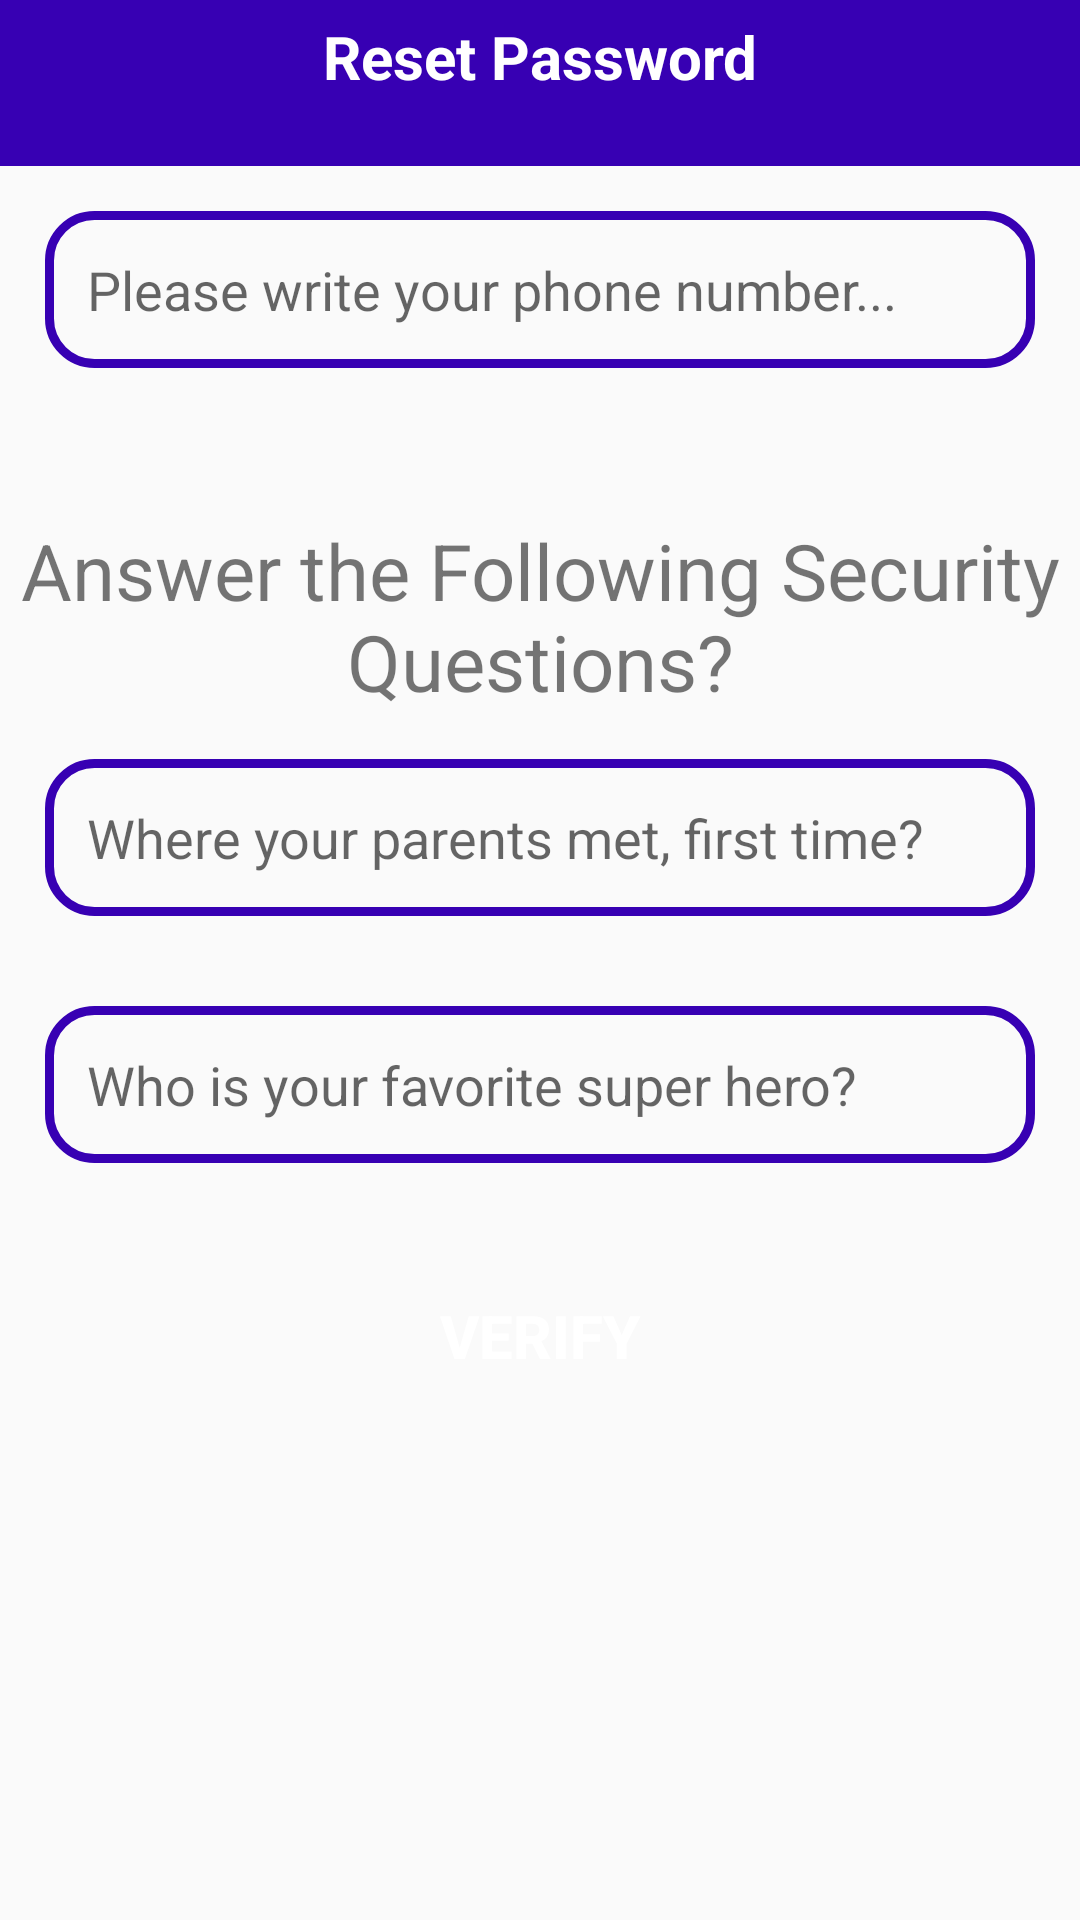

Android layout source for this screen:
<!-- AndroidManifest.xml: application theme AppTheme -->
<!-- res/layout/activity_reset_password.xml -->
<?xml version="1.0" encoding="utf-8"?>
<RelativeLayout
    xmlns:android="http://schemas.android.com/apk/res/android"
    xmlns:app="http://schemas.android.com/apk/res-auto"
    xmlns:tools="http://schemas.android.com/tools"
    android:layout_width="match_parent"
    android:layout_height="match_parent"
    tools:context=".ResetPasswordActivity">


    <RelativeLayout
        android:id="@+id/relative123"
        android:layout_width="match_parent"
        android:layout_height="60dp"
        android:layout_alignParentTop="true"
        android:layout_marginTop="-5dp"
        android:background="@color/colorPrimaryDark">

        <TextView
            android:id="@+id/page_title"
            android:layout_width="match_parent"
            android:layout_height="wrap_content"
            android:layout_marginTop="10dp"
            android:text="Reset Password"
            android:textAlignment="center"
            android:textColor="@android:color/white"
            android:textSize="20dp"
            android:textStyle="bold" />

    </RelativeLayout>


    <EditText
        android:id="@+id/find_phone_number"
        android:layout_width="match_parent"
        android:layout_height="wrap_content"
        android:background="@drawable/input_design"
        android:padding="14dp"
        android:layout_margin="15dp"
        android:layout_below="@+id/relative123"
        android:hint="Please write your phone number..."
        />

    <TextView
        android:id="@+id/title_questions"
        android:layout_width="match_parent"
        android:layout_height="wrap_content"
        android:text="Answer the Following Security Questions?"
        android:gravity="center"
        android:layout_below="@+id/find_phone_number"
        android:textSize="26dp"
        android:layout_marginTop="35dp"
        />


    <EditText
        android:id="@+id/question_1"
        android:layout_width="match_parent"
        android:layout_height="wrap_content"
        android:background="@drawable/input_design"
        android:padding="14dp"
        android:layout_margin="15dp"
        android:layout_below="@+id/title_questions"
        android:hint="Where your parents met, first time?"
        />

    <EditText
        android:id="@+id/question_2"
        android:layout_width="match_parent"
        android:layout_height="wrap_content"
        android:background="@drawable/input_design"
        android:padding="14dp"
        android:layout_margin="15dp"
        android:layout_below="@+id/question_1"
        android:hint="Who is your favorite super hero?"
        />


    <Button
        android:id="@+id/verify_btn"
        android:layout_width="match_parent"
        android:layout_height="wrap_content"
        android:background="@drawable/buttons"
        android:padding="14dp"
        android:layout_margin="15dp"
        android:layout_below="@+id/question_2"
        android:text="Verify"
        android:textColor="@android:color/white"
        android:textStyle="bold"
        android:textSize="20dp"
        />

</RelativeLayout>
<!-- resources referenced by this layout -->
<resources>
  <!-- drawable input_design (drawable) -->
  <?xml version="1.0" encoding="utf-8"?>
  <shape xmlns:android="http://schemas.android.com/apk/res/android">
  
      <stroke
          android:color="@color/colorPrimaryDark"
          android:width="3dp"
          ></stroke>
  
      <corners
          android:radius="15dp"
          ></corners>
  </shape>
  <style name="AppTheme" parent="Theme.AppCompat.Light.NoActionBar">
          
          <item name="colorPrimary">@color/colorPrimary</item>
          <item name="colorPrimaryDark">@color/colorPrimaryDark</item>
          <item name="colorAccent">@color/colorAccent</item>
      </style>
  <!-- not gathered from this repository: default colours our renderer supplied (Android Studio template values) -->
  <color name="colorPrimary">#FF6200EE</color>
  <color name="colorPrimaryDark">#FF3700B3</color>
  <color name="colorAccent">#FF03DAC5</color>
</resources>
